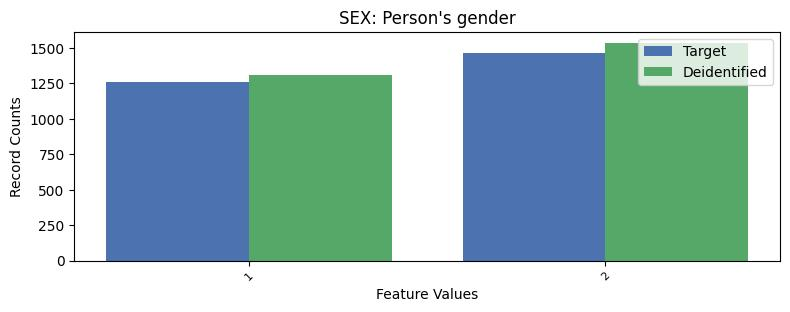

The data file committed next to this chart (first rows):
, SEX, count_target, count_deidentified
0, 2, 1467, 1535
1, 1, 1262, 1310
